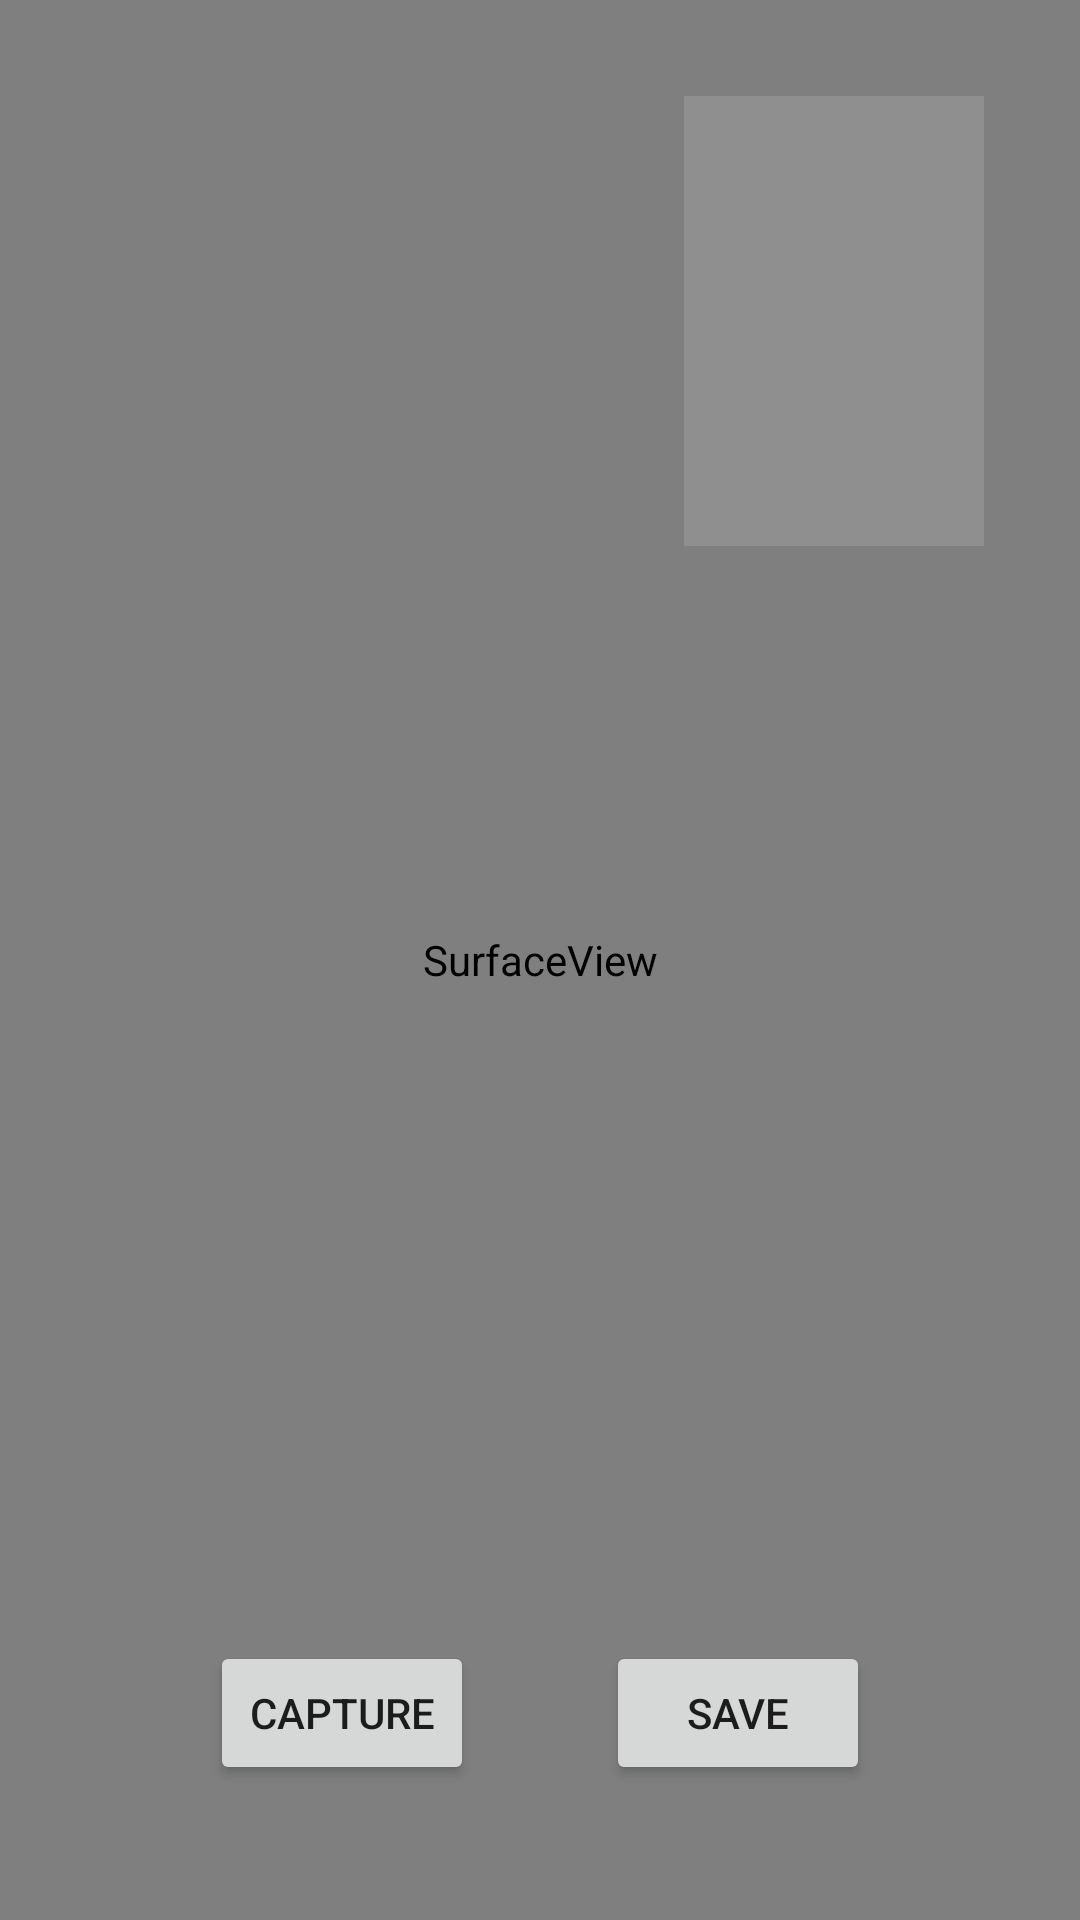

Layout XML and referenced resources for this Android screen:
<!-- AndroidManifest.xml: application theme AppTheme -->
<!-- res/layout/fragment_stitcher.xml -->
<RelativeLayout   xmlns:android="http://schemas.android.com/apk/res/android"
    xmlns:app="http://schemas.android.com/apk/res-auto"
    xmlns:tools="http://schemas.android.com/tools"
    android:layout_width="match_parent"
    android:layout_height="match_parent"
    tools:context=".ui.stitcher.StitcherFragment">

    <SurfaceView
        android:id="@+id/surfaceView"
        android:layout_width="match_parent"
        android:layout_height="match_parent" />

    <Button
        android:id="@+id/captureButton"
        android:layout_width="wrap_content"
        android:layout_height="wrap_content"
        android:layout_alignParentStart="true"
        android:layout_alignParentBottom="true"
        android:layout_marginStart="70dp"
        android:layout_marginBottom="45dp"
        android:text="@string/capture" />

    <Button
        android:id="@+id/saveStitcherButton"
        android:layout_width="wrap_content"
        android:layout_height="wrap_content"
        android:layout_alignParentEnd="true"
        android:layout_alignParentBottom="true"
        android:layout_marginEnd="70dp"
        android:layout_marginBottom="45dp"
        android:text="@string/save" />

    <ImageView
        android:id="@+id/stitcherImageView"
        android:layout_width="100dp"
        android:layout_height="150dp"
        android:layout_alignParentTop="true"
        android:layout_alignParentEnd="true"
        android:layout_marginTop="32dp"
        android:layout_marginEnd="32dp"
        android:scaleType="fitXY"
        android:src="@drawable/image_placeholder"
        android:visibility="visible" />

</RelativeLayout>
<!-- resources referenced by this layout -->
<resources>
  <!-- drawable image_placeholder (drawable) -->
  <?xml version="1.0" encoding="utf-8"?>
  <selector xmlns:android="http://schemas.android.com/apk/res/android">
      <item>
          <shape>
              <solid android:color="#99999999" />
              <size android:width="40dp" android:height="30dp" />
          </shape>
      </item>
  </selector>
  <string name="capture">Capture</string>
  <string name="save">Save</string>
  <style name="AppTheme" parent="Theme.AppCompat.Light.DarkActionBar">
          <item name="colorPrimary">#B69E3A</item>
          <item name="colorPrimaryDark">#00574B</item>
          <item name="colorAccent">#D81B60</item>
          <item name="android:statusBarColor" tools:targetApi="lollipop">#B69E3A</item>
          <item name="android:windowBackground">@color/homeBackground</item>
      </style>
  <color name="homeBackground">#F9F6E6</color>
</resources>
